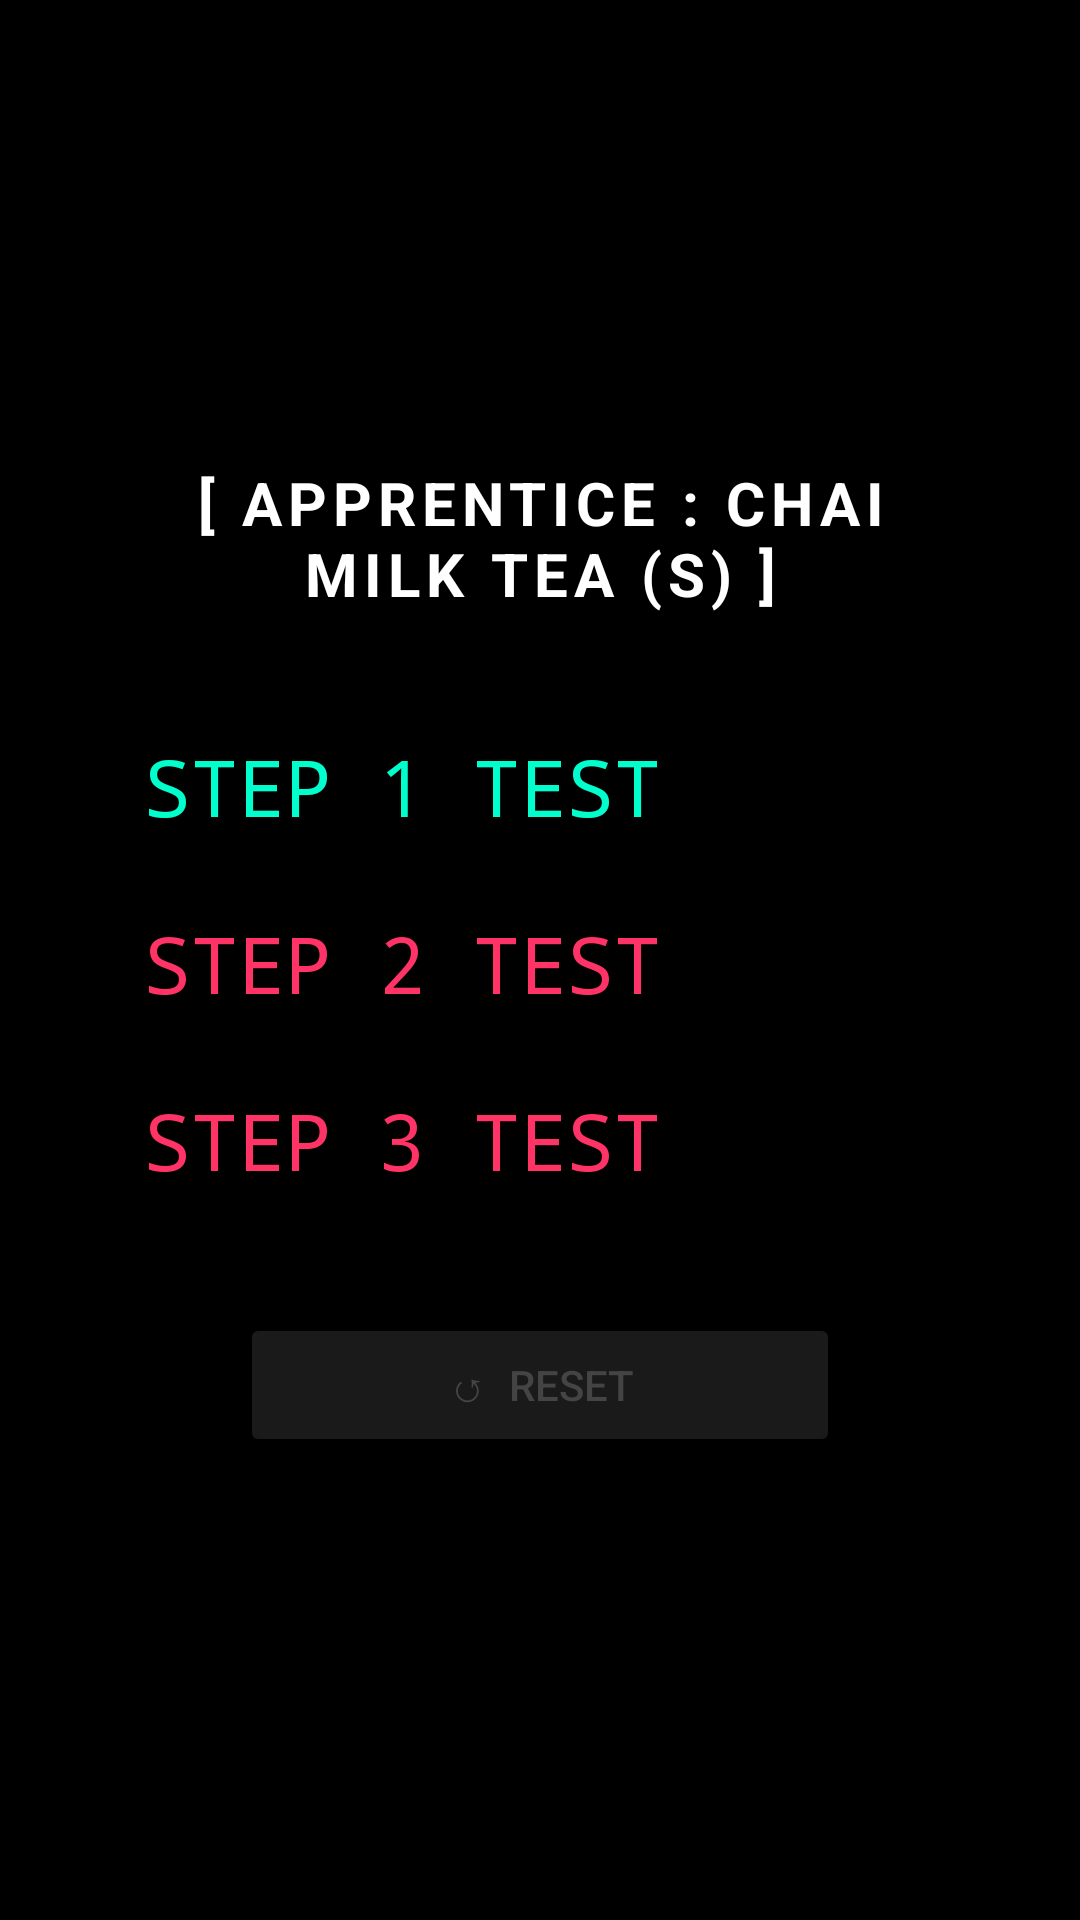

Produce the Android XML layout that renders to this screen, including the resource entries it uses.
<!-- AndroidManifest.xml: application theme Theme.AppCompat.DayNight.NoActionBar -->
<!-- res/layout/activity_main.xml -->
<?xml version="1.0" encoding="utf-8"?>
<LinearLayout
        xmlns:android="http://schemas.android.com/apk/res/android"
        android:layout_width="match_parent"
        android:layout_height="match_parent"
        android:orientation="vertical"
        android:gravity="center"
        android:padding="48dp"
        android:background="#000000">

    <TextView
            android:id="@+id/tvTitle"
            android:layout_width="wrap_content"
            android:layout_height="wrap_content"
            android:text="[ APPRENTICE : CHAI MILK TEA (S) ]"
            android:textColor="#FFFFFF"
            android:textSize="20sp"
            android:textStyle="bold"
            android:letterSpacing="0.1"
            android:gravity="center"
            android:layout_marginBottom="40dp"/>

    <TextView
            android:id="@+id/tvStep1"
            android:layout_width="match_parent"
            android:layout_height="wrap_content"
            android:text="STEP 1 TEST"
            android:textColor="#00FFCC"
            android:textSize="26sp"
            android:fontFamily="monospace"
            android:lineSpacingMultiplier="1.3"
            android:layout_marginBottom="24dp"/>

    <TextView
            android:id="@+id/tvStep2"
            android:layout_width="match_parent"
            android:layout_height="wrap_content"
            android:text="STEP 2 TEST"
            android:textColor="#FF3366"
            android:textSize="26sp"
            android:fontFamily="monospace"
            android:lineSpacingMultiplier="1.3"
            android:layout_marginBottom="24dp"/>

    <TextView
            android:id="@+id/tvStep3"
            android:layout_width="match_parent"
            android:layout_height="wrap_content"
            android:text="STEP 3 TEST"
            android:textColor="#FF3366"
            android:textSize="26sp"
            android:fontFamily="monospace"
            android:lineSpacingMultiplier="1.3"
            android:layout_marginBottom="40dp"/>

    <Button
            android:id="@+id/btnReset"
            android:layout_width="200dp"
            android:layout_height="48dp"
            android:text="↺  RESET"
            android:textSize="14sp"
            android:backgroundTint="#1A1A1A"
            android:textColor="#444444"/>

</LinearLayout>
<!-- resources referenced by this layout -->
<resources>

</resources>
